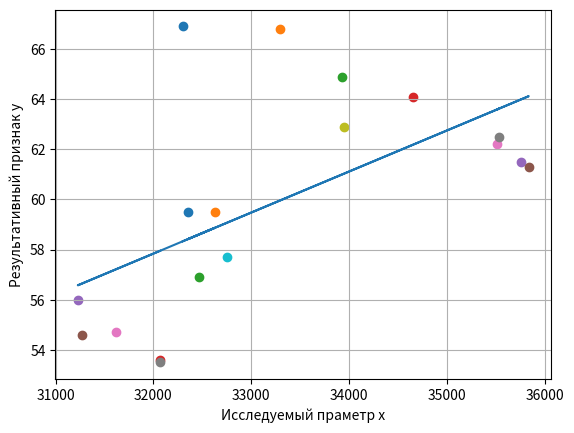

Here is the Python script that generated this plot:
import matplotlib.pyplot as plt
import numpy as np

def tCriteria(x):
    selectX = {
        x == 1: 12.70, x == 2: 4.303, x == 3: 3.182, x == 4: 2.776, x == 5: 2.571, x == 6: 2.447, x == 7: 2.365, x == 8: 2.306,
        x == 9: 2.262, x == 10: 2.228, x == 11: 2.201, x == 12: 2.179, x == 13: 2.160, x == 14: 2.145, x == 15: 2.131, x == 16: 2.120,
        x == 17: 2.110, x == 18: 2.101, x == 19: 2.093, x == 20: 2.086, x == 21: 2.080, x == 22: 2.074, x == 23: 2.069, x == 24: 2.064,
        x == 25: 2.060, x == 26: 2.056, x == 27: 2.052, x == 28: 2.049, x == 29: 2.045, x == 30: 2.042, x == 31: 2.040, x == 32: 2.037,
        x == 33: 2.035, x == 34: 2.032, x == 35: 2.030, x == 36: 2.028, x == 37: 2.026, x == 38: 2.024, x == 39: 2.023, x == 40: 2.021,
        x == 41: 2.020, x == 42: 2.018, x == 43: 2.017, x == 44: 2.015, x == 45: 2.014, x == 46: 2.013, x == 47: 2.012, x == 48: 2.011,
        x == 49: 2.010, x == 50: 2.009, x == 51: 2.008, x == 52: 2.007, x == 53: 2.006, x == 54: 2.005, x == 55: 2.004,x == 56: 2.003,
        x == 57: 2.002, x == 58: 2.002, x == 59: 2.001, x == 60: 2.000, x == 61: 2.000, x == 62: 1.999, x == 63: 1.998, x == 64: 1.998,
        x == 65: 1.997, x == 66: 1.997, x == 67: 1.996, x == 68: 1.995, x == 69: 1.995, x == 70: 1.994, x == 71: 1.994, x == 72: 1.993,
        x == 73: 1.993, x == 74: 1.993, x == 75: 1.992, x == 76: 1.992, x == 77: 1.991, x == 78: 1.991, x == 79: 1.990, x == 80: 1.990,
        81 <= x <= 90: 1.987, 91 <= x <= 100: 1.984, 101 <= x <= 110: 1.982, 111 <= x <= 120: 1.980, 121<= x <= 130: 1.978,
        131 <= x <= 140: 1.977, 141 <= x <= 150: 1.976, 151 <= x <= 200: 1.972, 201 <= x == 250: 1.969,
        251 <= x <= 300: 1.968, 301 <= x <= 350: 1.967
    }
    return selectX[True]

def kReg(r):
    selectR = {
        r == 1: 'функциональная зависимость',
        0.7 <= r <= 0.99: 'сильная статистическая взаимосвязь, близкая к линейной',
        0.5 <= r <= 0.69: 'средняя статистическая взаимосвязь',
        0.2 <= r <= 0.49: 'слабая статистическая взаимосвязь',
        0.09 <= r <= 0.19: 'очень слабая статистическая взаимосвязь',
        r == 0: 'корреляции нет (линейной)'
    }
    return selectR[True]

def printTest(args):
    [A, E, r, r2, t, n] = args
    # средняя ошибка аппроксимации
    if A > 10:
        print('Средняя ошибка аппроксимации равна {:.3f}%, что больше 10%,'.format(A))
        print('а значит модель не является качественной.\n')
    else:
        print('Средняя ошибка аппроксимации равна {:.3f}%, что меньше или равно 10%,'.format(A))
        print('а значит модель является качественной.\n')

    # средний коэффициент эластичности
    print('Коэффициент эластичности показывает, что в среднем по совокупности результативный признак изменится')
    print(' на {:.3f}% при изменении изучаемого фактора на 1% от своего среднего значения.\n'.format(E))

    # коэффициент корреляции
    if r == 0:
        print('Между признаками {text}.\n'.format(text = kReg(abs(r))))
    elif (r > 0):
        print('Коэффициет корреляции равен {:.3f}. Связь между признаками прямая.'.format(r))
        print('Между факторами {text}.\n'.format(text = kReg(abs(r))))
    else:
        print('Коэффициет корреляции равен {:.3f}. Связь между признаками обратная.'.format(r))
        print('Между факторами {text}.\n'.format(text = kReg(abs(r))))

    # коэффициент детерминации
    print('Коэффициет детерминации равен {:.4f}. Он показывает что исследуемый фактор влияет'.format(r2))
    print('на результирующий признак только на {:.2f}%.'.format(r2*100))
    print('Остальные {:.2f}% приходятся на влияние других неучтенных признаков.\n'.format(100 - r2*100))

    # t-критерий Стьюдента
    tKr = tCriteria(n - 2)
    if (t > tKr):
        print('Так как {:.3f} > {:.3f}, то нулевая гипотеза о равенстве нулю коэффициента '.format(t, tKr))
        print('корреляции генеральной совокупности отвергается. Таким образом верна гипотеза H1 и')
        print('изучаемый фактор оказывает статистически существенное влияние на результирующий признак.\n')
    else:
        print('Так как {:.3f} < {:.3f}, то нулевая гипотеза о равенстве нулю коэффициента корреляции '.format(t, tKr))
        print('генеральной совокупности считается верной. Таким образом зучаемый фактор не оказывает ')
        print('статистически существенное влияние на результирующий признак.')
    return 0

def tests(y, newY, b1, avgX, avgY, d1, d2):
    # средняя ошибка аппроксимации
    A = np.mean(list(map(lambda y1, y2: abs(y1-y2)/y1, y, newY)))*100

    # средний коэффициент эластичности
    E = b1*avgX/avgY

    # коэффициент корреляции
    avgY2 = np.mean(list(map(lambda a: a * a, y)))
    r = d1/((np.sqrt(d2))*(np.sqrt(avgY2 - avgY*avgY)))

    # коэффициент детерминации
    r2 = np.sqrt(r)

    # t-критерий Стьюдента
    t = abs(r)/(np.sqrt((1-r*r)/(len(y)-2)))
    printTest([A, E, r, r2, t, len(y)])
    return 0

def equation(x, y):
    avgX = np.mean(x)  # среднее значение x
    avgY = np.mean(y)  # среднее значение y
    avgXY = np.mean(list(map(lambda a, b: a * b, x, y)))  # среднее значение xy
    avgX2 = np.mean(list(map(lambda a: a * a, x)))  # среднее значение x^2
    d1 = (avgXY - avgX*avgY)
    d2 = (avgX2 - avgX*avgX)
    b1 = d1/d2
    b0 = avgY - b1 * avgX
    print('\nУравнение регрессии: y = {:.5f} {:+.5f}x\n'.format(b0, b1))
    newY = list(map(lambda a: b0 + b1*a, x))  # рассчитанные значения y
    tests(y, newY, b1, avgX, avgY, d1, d2)
    return newY

def drawPlot(x, y, textXlbl, textYlbk, xtit, ytit):
    print('Исследуемый фактор x: ', xtit)
    print('Результативный признак y: ', ytit)
    newEq = equation(x, y)
    for i in range(len(x)):
        plt.scatter(x[i], y[i])
    plt.plot(x, newEq)
    plt.grid(True)
    # plt.title(textTitle)
    plt.xlabel(textXlbl)
    plt.ylabel(textYlbk)
    plt.show()

xtit = 'Выбросы наиболее распространенных загрязняющих атмосферу веществ стационарными и передвижными источниками (в тыс. тонн)'
ytit = 'Использование свежей воды по Российской Федерации (в миллиардах кубических метров)'
x = [32301, 33291, 33930, 34652, 35751, 35835, 35510, 35532, 33952, 32754, 32353, 32628, 32469, 32063, 31228, 31269, 31617, 32068]
y = [66.9, 66.8, 64.9, 64.1, 61.5, 61.3, 62.2, 62.5, 62.9, 57.7, 59.5, 59.5, 56.9, 53.6, 56.0, 54.6, 54.7, 53.5]
x2 = [20.3, 19.8, 19.8, 19.0, 18.5, 17.7, 17.5, 17.2, 17.1, 15.9, 16.5, 16.0, 15.7, 15.2, 14.8, 14.4, 14.7, 13.6]
xtit2 = 'Объем сброса загрязненных сточных вод по бассейнам отдельных рек и морей Российской Федерации (в миллиардах кубических метров)'

drawPlot(x, y, 'Исследуемый праметр x','Результативный признак y', xtit, ytit)
# drawPlot(x2, y, 'Исследуемый праметр x','Результативный признак y', xtit2, ytit)